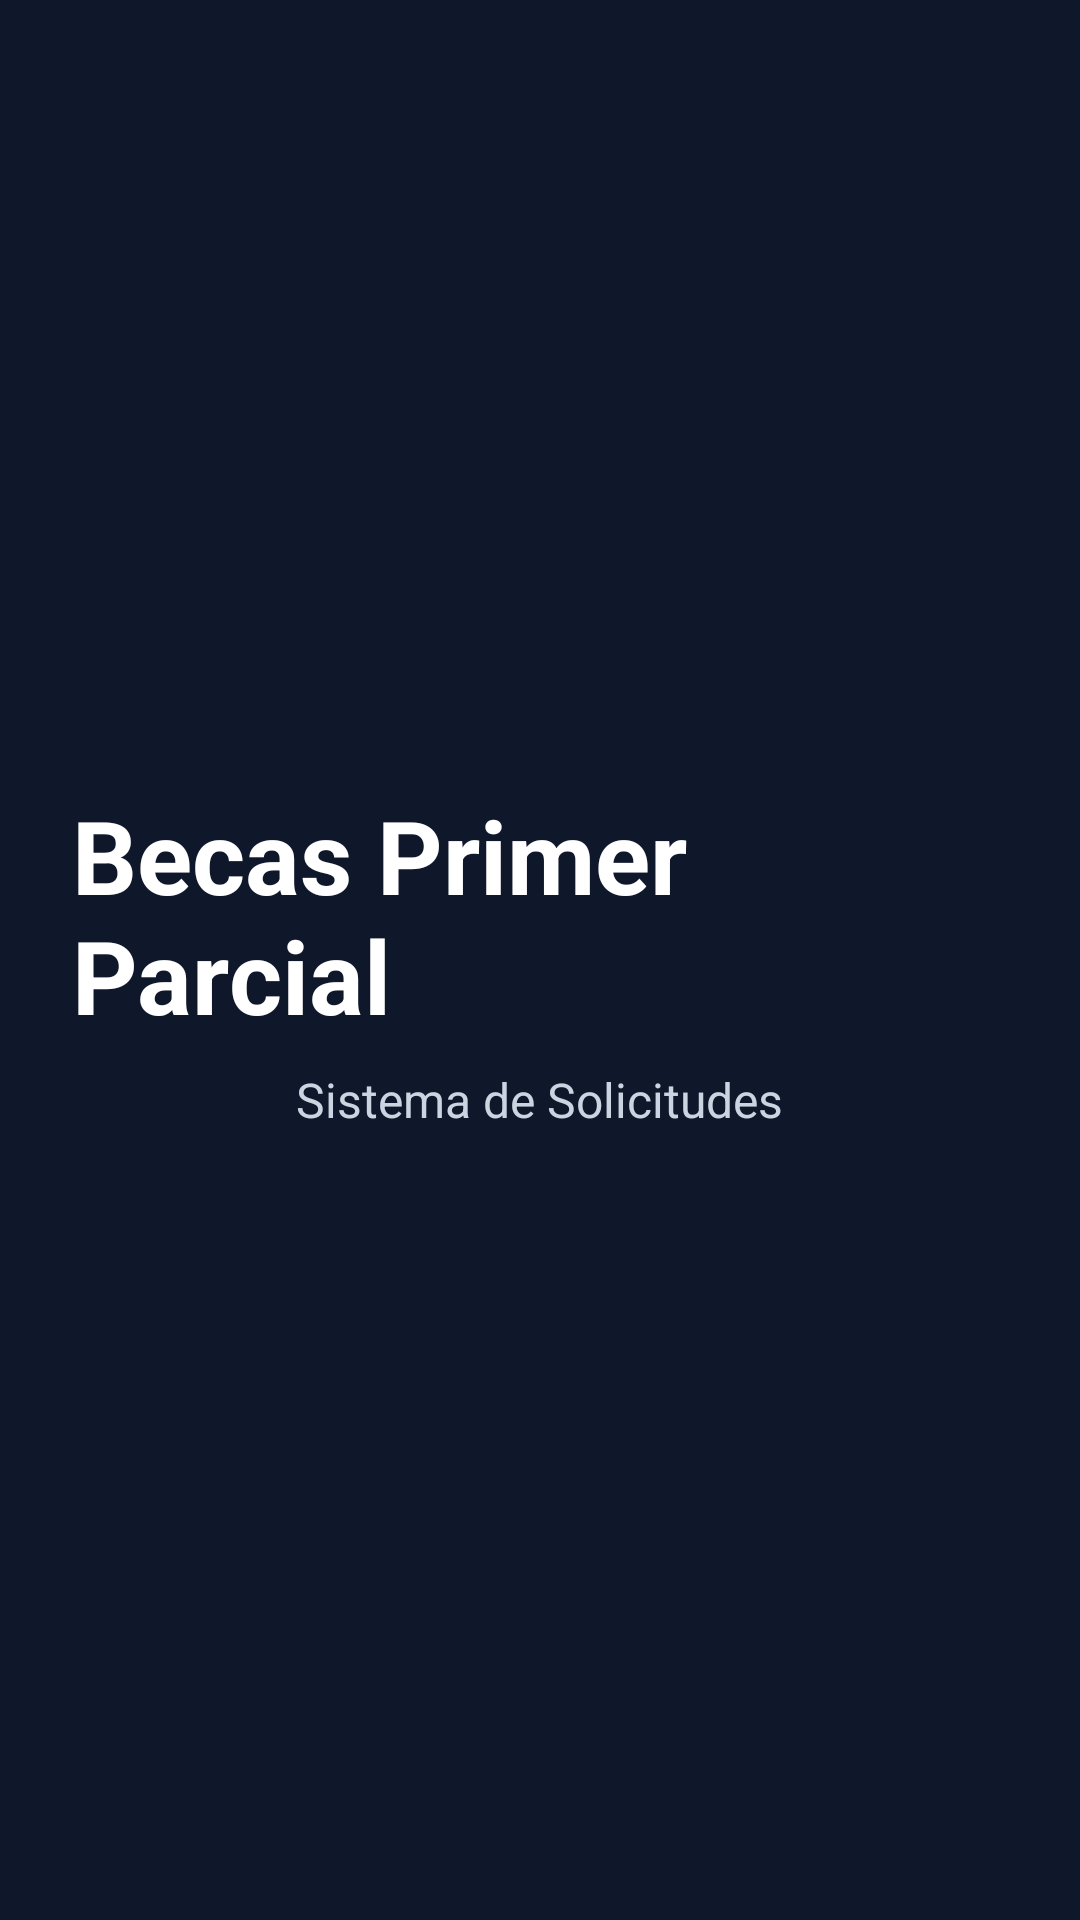

Write the Android layout XML for this screen, with the resource values it uses.
<!-- AndroidManifest.xml: application theme Theme.Examen1erParcial -->
<!-- res/layout/activity_splash.xml -->
<?xml version="1.0" encoding="utf-8"?>
<LinearLayout xmlns:android="http://schemas.android.com/apk/res/android"
    android:layout_width="match_parent"
    android:layout_height="match_parent"
    android:gravity="center"
    android:orientation="vertical"
    android:background="#0F172A"
    android:padding="24dp">

    <TextView
        android:layout_width="wrap_content"
        android:layout_height="wrap_content"
        android:text="Becas Primer Parcial"
        android:textColor="#FFFFFF"
        android:textSize="34sp"
        android:textStyle="bold" />

    <TextView
        android:layout_width="wrap_content"
        android:layout_height="wrap_content"
        android:text="Sistema de Solicitudes"
        android:textSize="16sp"
        android:textColor="#CBD5E1"
        android:layout_marginTop="8dp" />
</LinearLayout>
<!-- resources referenced by this layout -->
<resources>
  <style name="Theme.Examen1erParcial" parent="Base.Theme.Examen1erParcial" />
  <style name="Base.Theme.Examen1erParcial" parent="Theme.Material3.DayNight.NoActionBar">
          
          
      </style>
</resources>
